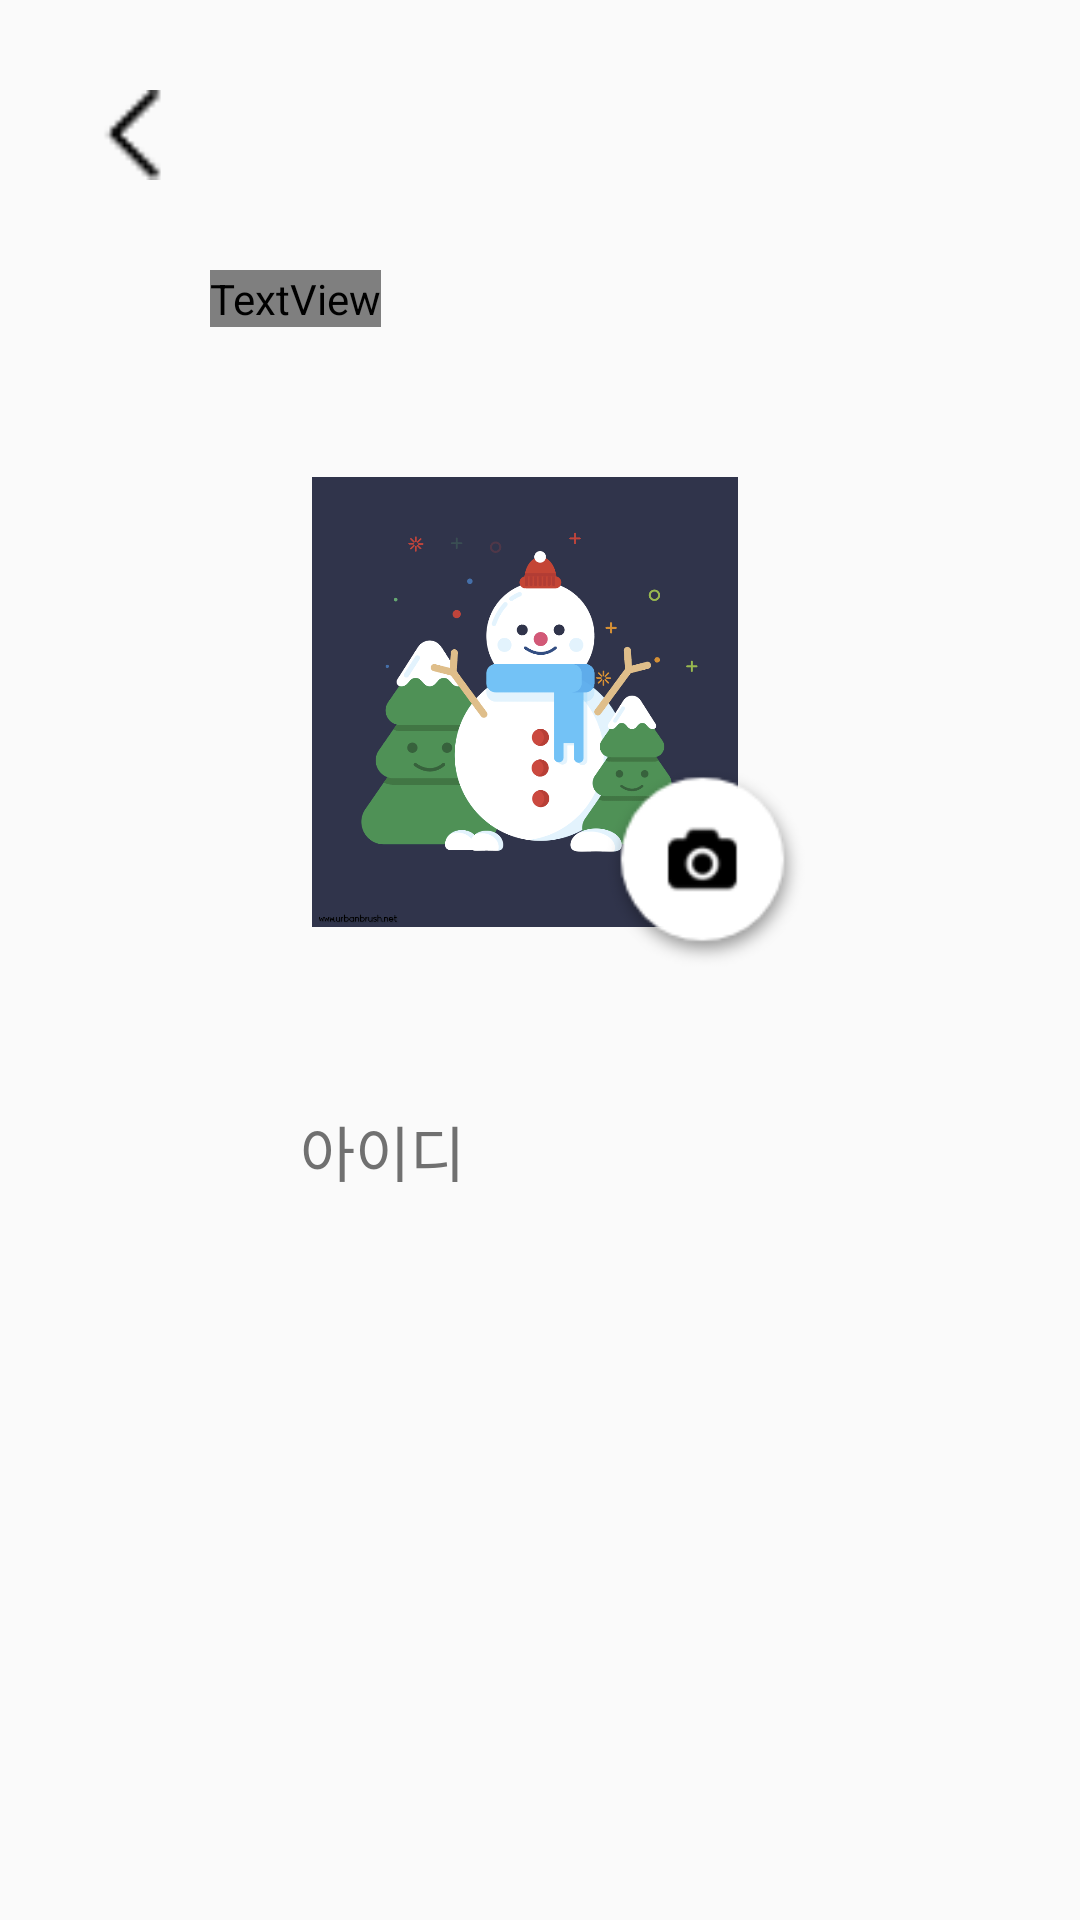

This screen was rendered from an Android layout file. Write that file and the resources it references.
<!-- AndroidManifest.xml: application theme AppTheme -->
<!-- res/layout/activity_edituser.xml -->
<?xml version="1.0" encoding="utf-8"?>
<androidx.constraintlayout.widget.ConstraintLayout xmlns:android="http://schemas.android.com/apk/res/android"
    xmlns:app="http://schemas.android.com/apk/res-auto"
    xmlns:tools="http://schemas.android.com/tools"
    android:layout_width="match_parent"
    android:layout_height="match_parent"
    tools:context=".EditUserActivity">

    <androidx.constraintlayout.widget.ConstraintLayout
        android:id="@+id/backlayout"
        android:layout_width="match_parent"
        android:layout_height="wrap_content"
        app:layout_constraintTop_toTopOf="parent"
        app:layout_constraintLeft_toLeftOf="parent"
        app:layout_constraintRight_toRightOf="parent">

        <ImageView
            android:id="@+id/edituser_back"
            android:layout_width="30dp"
            android:layout_height="30dp"
            android:src="@drawable/back"
            android:layout_marginTop="30dp"
            android:layout_marginLeft="30dp"
            app:layout_constraintLeft_toLeftOf="parent"
            app:layout_constraintTop_toTopOf="parent"/>

    </androidx.constraintlayout.widget.ConstraintLayout>


    <androidx.constraintlayout.widget.ConstraintLayout
        android:layout_width="match_parent"
        android:layout_height="wrap_content"
        android:paddingTop="30dp"
        android:paddingLeft="70dp"
        android:paddingRight="70dp"
        android:paddingBottom="70dp"
        app:layout_constraintTop_toBottomOf="@id/backlayout"
        app:layout_constraintLeft_toLeftOf="parent"
        app:layout_constraintRight_toRightOf="parent">

        <TextView
            android:id="@+id/edituser_title"
            android:layout_width="wrap_content"
            android:layout_height="wrap_content"
            android:text="회원정보\n수정하기"
            android:fontFamily="@font/nanumgothic"
            android:textColor="@color/textcolor"
            android:textSize="50dp"
            app:layout_constraintStart_toStartOf="parent"
            app:layout_constraintTop_toTopOf="parent" />

        <ImageView
            android:id="@+id/edituser_imageview"
            android:layout_width="150dp"
            android:layout_height="150dp"
            android:scaleType="fitCenter"
            android:src="@drawable/snow"
            android:layout_marginTop="50dp"
            android:layout_marginLeft="30dp"
            app:layout_constraintTop_toBottomOf="@id/edituser_title"
            app:layout_constraintLeft_toLeftOf="parent"/>

        <ImageView
            android:id="@+id/edituser_camera"
            android:layout_width="70dp"
            android:layout_height="70dp"
            android:layout_marginLeft="130dp"
            android:layout_marginTop="145dp"
            android:scaleType="fitCenter"
            android:src="@drawable/camera"
            app:layout_constraintLeft_toLeftOf="parent"
            app:layout_constraintTop_toBottomOf="@id/edituser_title" />

        <TextView
            android:layout_width="wrap_content"
            android:layout_height="wrap_content"
            android:text="아이디"
            android:textColor="@color/textcolor"
            android:textSize="20dp"
            android:layout_marginLeft="30dp"
            android:layout_marginTop="60dp"
            app:layout_constraintTop_toBottomOf="@id/edituser_imageview"
            app:layout_constraintLeft_toLeftOf="parent"/>


    </androidx.constraintlayout.widget.ConstraintLayout>


</androidx.constraintlayout.widget.ConstraintLayout>
<!-- resources referenced by this layout -->
<resources>
  <color name="textcolor">#707070</color>
  <!-- drawable back: png bitmap (drawable, 322 bytes) -->
  <!-- drawable camera: png bitmap (drawable, 4177 bytes) -->
  <!-- drawable snow: png bitmap (drawable, 50264 bytes) -->
  <style name="AppTheme" parent="Theme.AppCompat.Light.NoActionBar">
          
          <item name="colorPrimary">@color/maincolor</item>
          <item name="colorPrimaryDark">@color/colorPrimaryDark</item>
          <item name="colorAccent">@color/maincolor</item>
  
          <item name="windowActionBar">false</item>
          <item name="windowNoTitle">true</item>
      </style>
  <color name="maincolor">#7B82FF</color>
  <color name="colorPrimaryDark">#00574B</color>
</resources>
